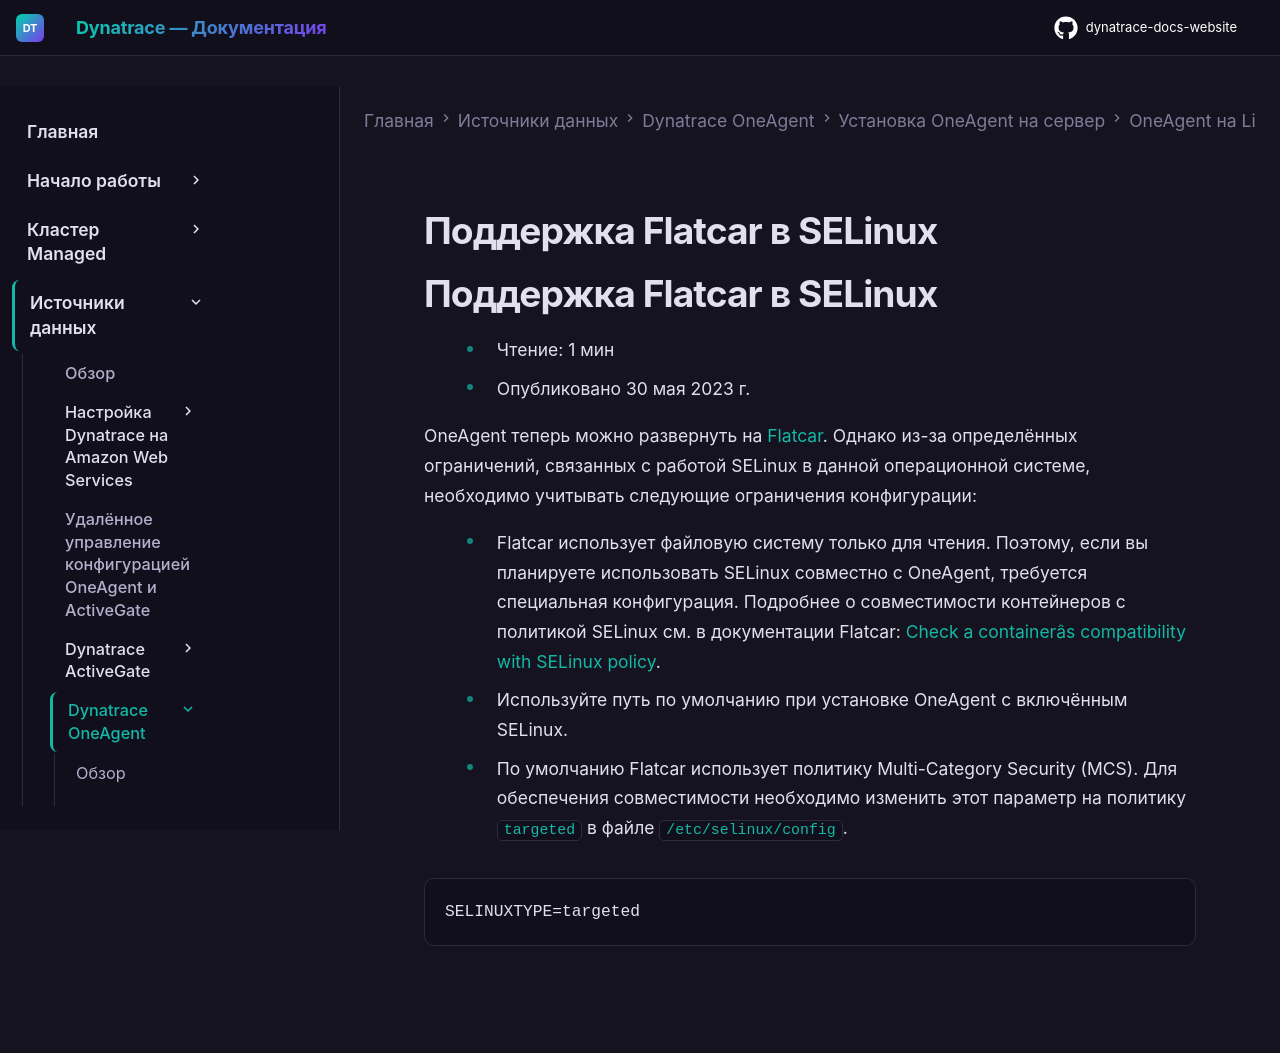

repository: Yerkebulan-Ardabayev/dynatrace-docs-website · page: managed-ru/ingest-from/dynatrace-oneagent/installation-and-operation/linux/operation/flatcar-os/index.html · generator: mkdocs

---
title: Поддержка Flatcar в SELinux
source: https://docs.dynatrace.com/managed/ingest-from/dynatrace-oneagent/installation-and-operation/linux/operation/flatcar-os
scraped: 2026-05-12T11:05:21.237495
---

# Поддержка Flatcar в SELinux

# Поддержка Flatcar в SELinux

* Чтение: 1 мин
* Опубликовано 30 мая 2023 г.

OneAgent теперь можно развернуть на [Flatcar](https://dt-url.net/u5034bo). Однако из-за определённых ограничений, связанных с работой SELinux в данной операционной системе, необходимо учитывать следующие ограничения конфигурации:

* Flatcar использует файловую систему только для чтения. Поэтому, если вы планируете использовать SELinux совместно с OneAgent, требуется специальная конфигурация. Подробнее о совместимости контейнеров с политикой SELinux см. в документации Flatcar: [Check a containerâs compatibility with SELinux policy](https://dt-url.net/ns0342m).
* Используйте путь по умолчанию при установке OneAgent с включённым SELinux.

* По умолчанию Flatcar использует политику Multi-Category Security (MCS). Для обеспечения совместимости необходимо изменить этот параметр на политику `targeted` в файле `/etc/selinux/config`.

  ```
  SELINUXTYPE=targeted
  ```
